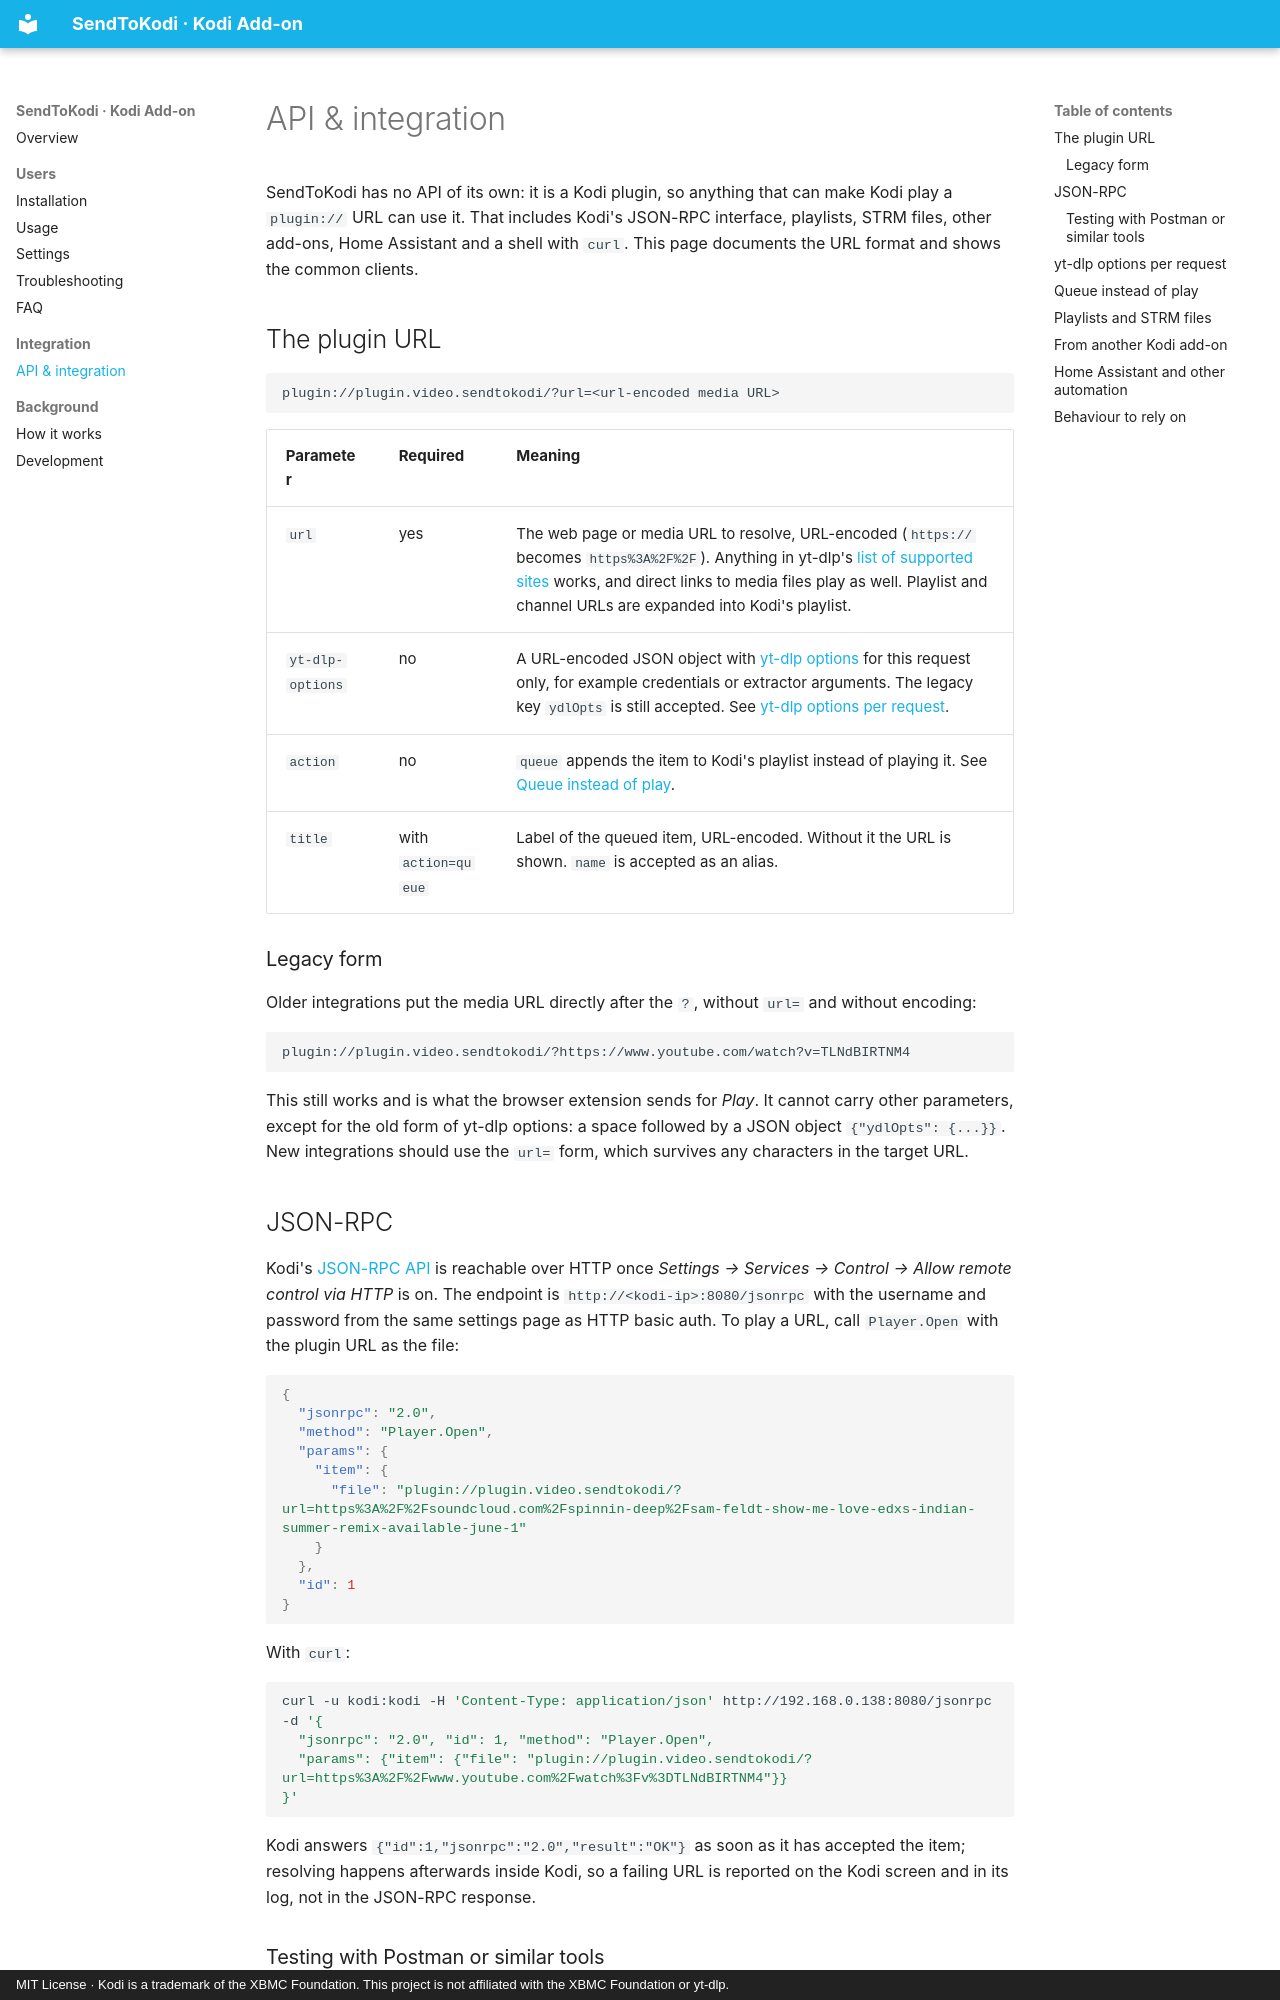

repository: firsttris/plugin.video.sendtokodi · page: integration.html · generator: mkdocs · copyright: MIT License · Kodi is a trademark of the XBMC Foundation. This project is not affiliated with the XBMC Foundation or yt-dlp.

---
description: Integrate SendToKodi via Kodi JSON-RPC, the plugin:// URL, yt-dlp options per request, the queue action, M3U playlists, STRM files, other Kodi add-ons, Home Assistant and shell scripts with curl.
---

# API & integration

SendToKodi has no API of its own: it is a Kodi plugin, so anything that can make Kodi play a `plugin://` URL can use
it. That includes Kodi's JSON-RPC interface, playlists, STRM files, other add-ons, Home Assistant and a shell with
`curl`. This page documents the URL format and shows the common clients.

## The plugin URL

```text
plugin://plugin.video.sendtokodi/?url=<url-encoded media URL>
```

| Parameter | Required | Meaning |
|---|---|---|
| `url` | yes | The web page or media URL to resolve, URL-encoded (`https://` becomes `https%3A%2F%2F`). Anything in yt-dlp's [list of supported sites](https://github.com/yt-dlp/yt-dlp/blob/master/supportedsites.md) works, and direct links to media files play as well. Playlist and channel URLs are expanded into Kodi's playlist. |
| `yt-dlp-options` | no | A URL-encoded JSON object with [yt-dlp options](https://github.com/yt-dlp/yt-dlp/blob/master/yt_dlp/YoutubeDL.py#L200) for this request only, for example credentials or extractor arguments. The legacy key `ydlOpts` is still accepted. See [yt-dlp options per request](#yt-dlp-options-per-request). |
| `action` | no | `queue` appends the item to Kodi's playlist instead of playing it. See [Queue instead of play](#queue-instead-of-play). |
| `title` | with `action=queue` | Label of the queued item, URL-encoded. Without it the URL is shown. `name` is accepted as an alias. |

### Legacy form

Older integrations put the media URL directly after the `?`, without `url=` and without encoding:

```text
plugin://plugin.video.sendtokodi/?https://www.youtube.com/watch?v=TLNdBIRTNM4
```

This still works and is what the browser extension sends for *Play*. It cannot carry other parameters, except for the
old form of yt-dlp options: a space followed by a JSON object `{"ydlOpts": {...}}`. New integrations should use the
`url=` form, which survives any characters in the target URL.

## JSON-RPC

Kodi's [JSON-RPC API](https://kodi.wiki/view/JSON-RPC_API) is reachable over HTTP once *Settings → Services → Control →
Allow remote control via HTTP* is on. The endpoint is `http://<kodi-ip>:8080/jsonrpc` with the username and password
from the same settings page as HTTP basic auth. To play a URL, call `Player.Open` with the plugin URL as the file:

```json
{
  "jsonrpc": "2.0",
  "method": "Player.Open",
  "params": {
    "item": {
      "file": "plugin://plugin.video.sendtokodi/?url=https%3A%2F%2Fsoundcloud.com%2Fspinnin-deep%2Fsam-feldt-show-me-love-edxs-indian-summer-remix-available-june-1"
    }
  },
  "id": 1
}
```

With `curl`:

```bash
curl -u kodi:kodi -H 'Content-Type: application/json' http://192.168.0.138:8080/jsonrpc -d '{
  "jsonrpc": "2.0", "id": 1, "method": "Player.Open",
  "params": {"item": {"file": "plugin://plugin.video.sendtokodi/?url=https%3A%2F%2Fwww.youtube.com%2Fwatch%3Fv%3DTLNdBIRTNM4"}}
}'
```

Kodi answers `{"id":1,"jsonrpc":"2.0","result":"OK"}` as soon as it has accepted the item; resolving happens afterwards
inside Kodi, so a failing URL is reported on the Kodi screen and in its log, not in the JSON-RPC response.
